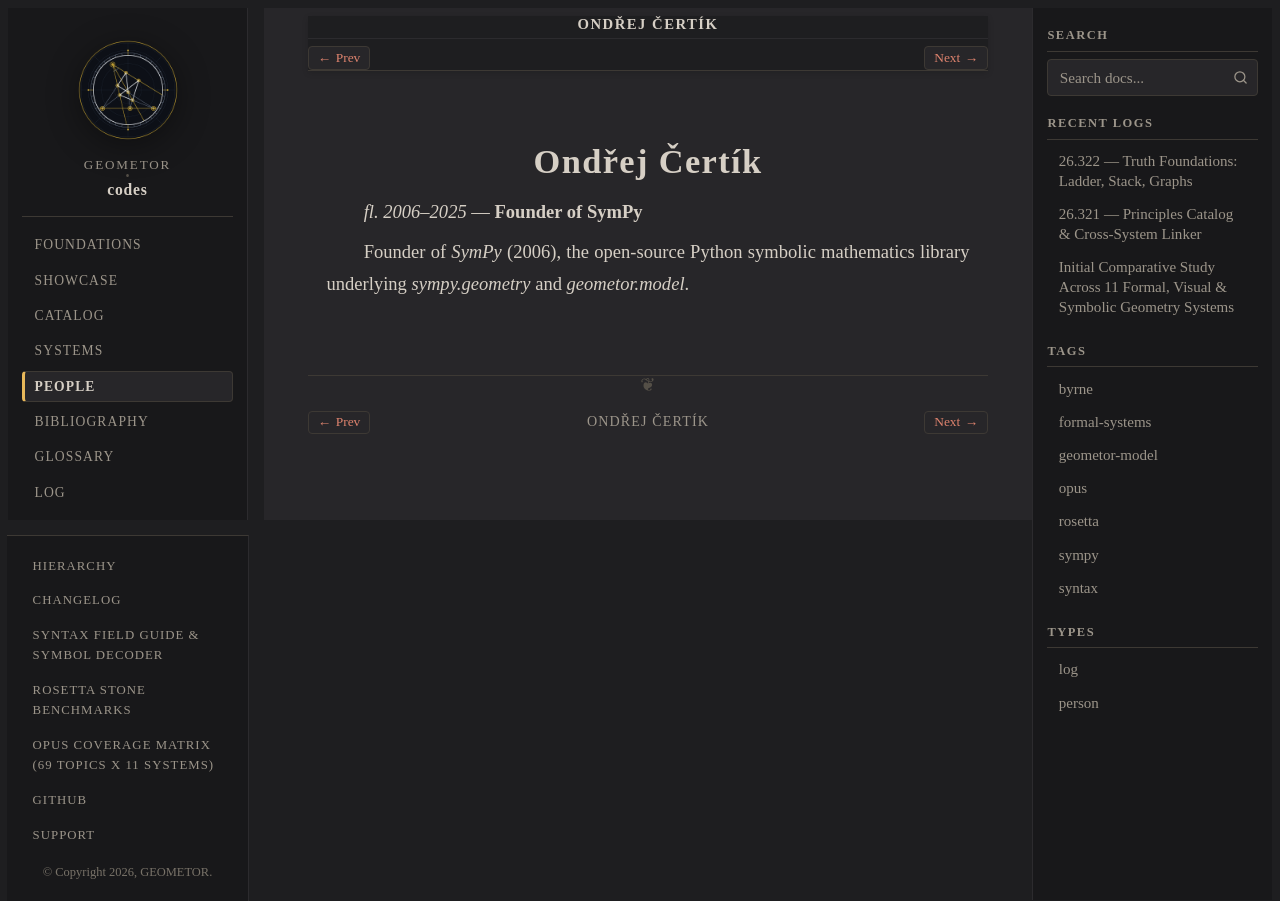

repository: geometor/codes · page: people/certik.html · generator: sphinx

:type: person
:layout: book
:death_year: 2025
:death_label: fl. 2006–2025
:lifespan: fl. 2006–2025
:excerpt: Founder of SymPy. Founder of `SymPy` (2006), the open-source Python symbolic mathematics library underlying `sympy.geometry` and `geometor.model`.

.. _person-certik:

Ondřej Čertík
=============

*fl. 2006–2025* — **Founder of SymPy**

Founder of `SymPy` (2006), the open-source Python symbolic mathematics library underlying `sympy.geometry` and `geometor.model`.
